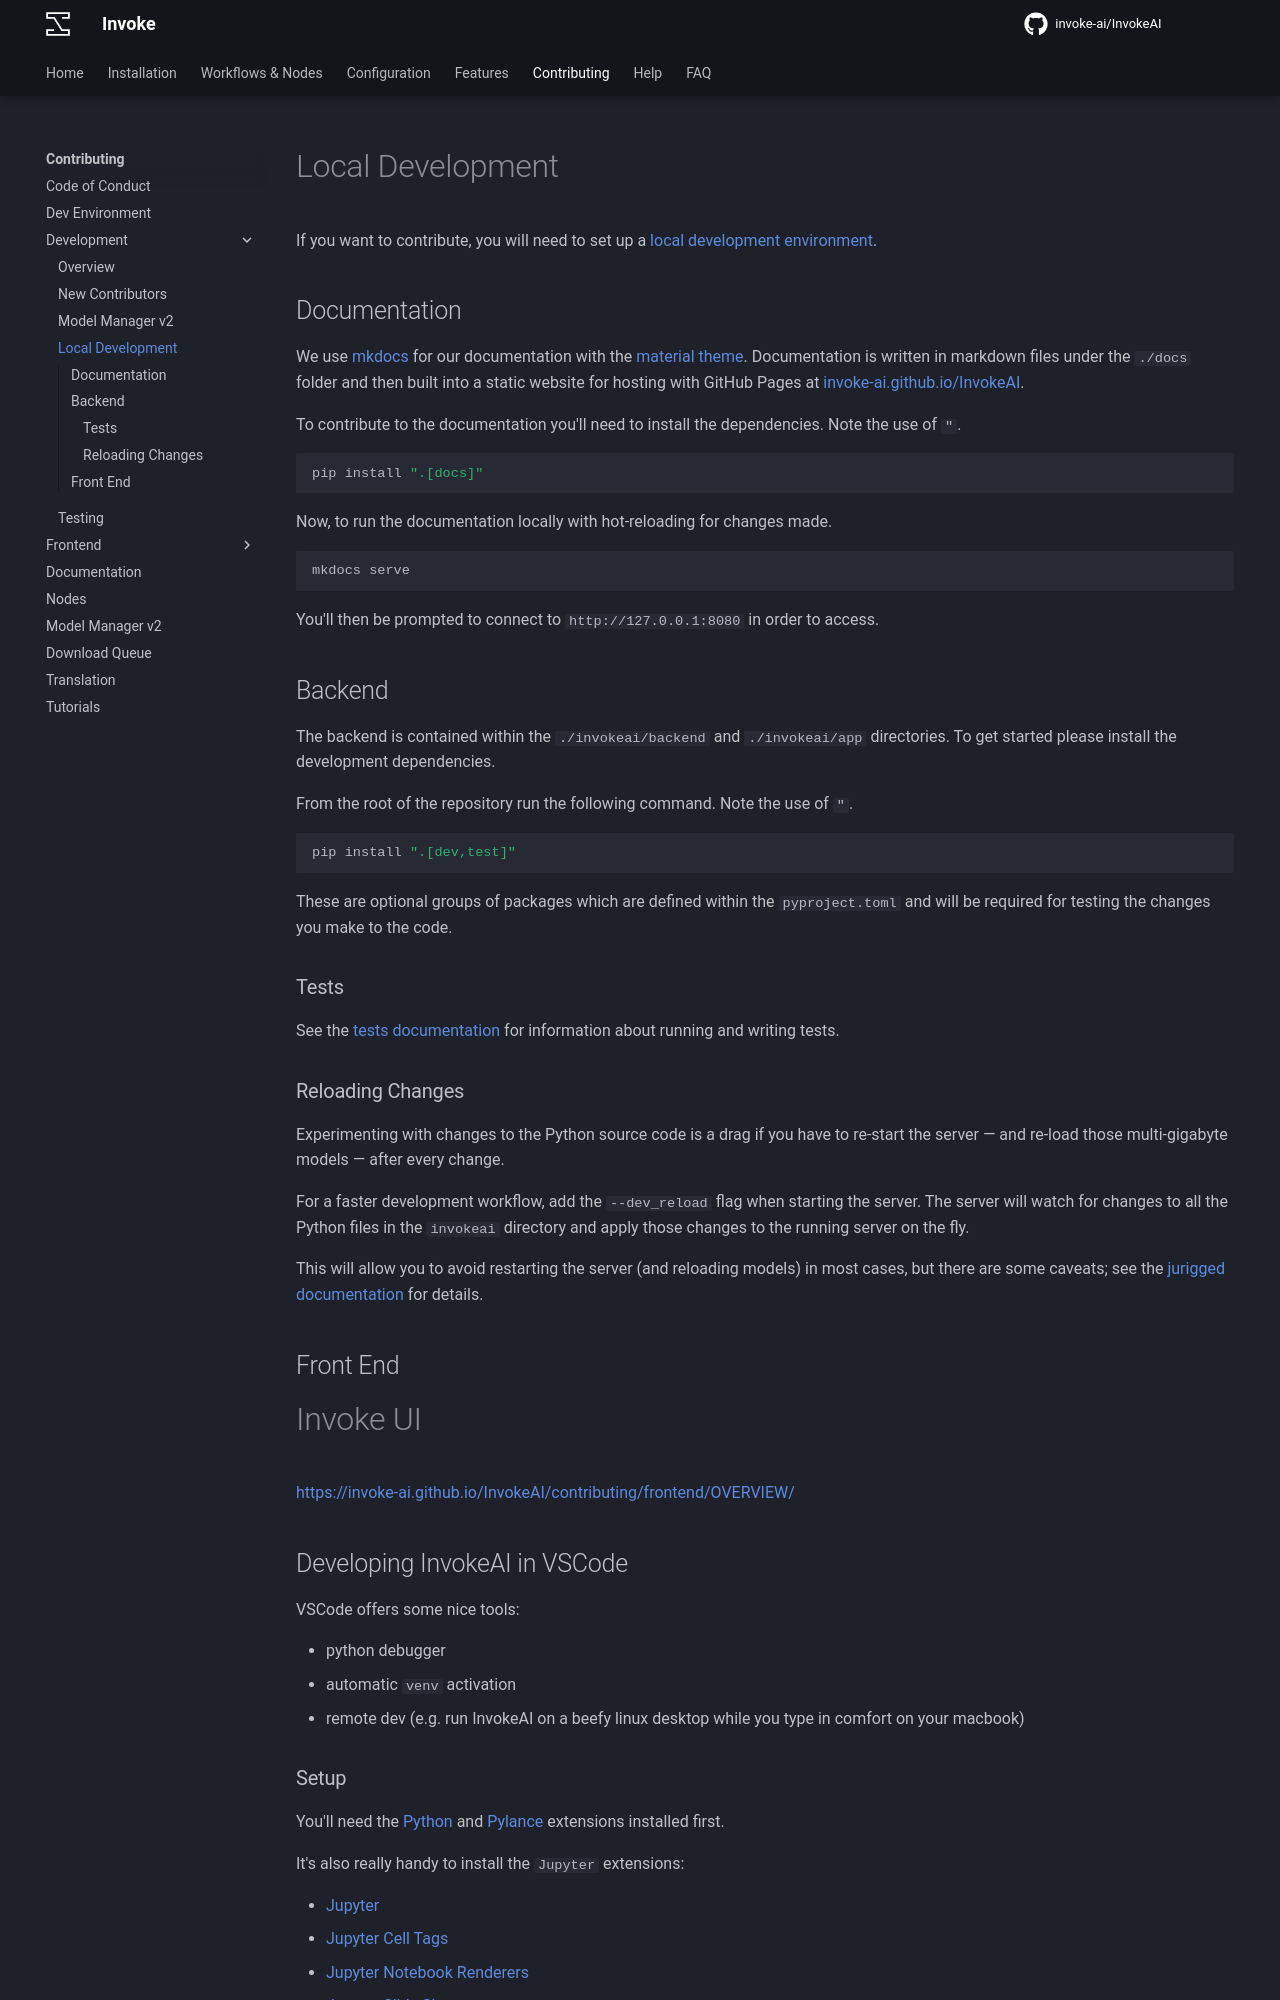

repository: i-huzaifa-arshad/InvokeAI-v5.2.0 · page: contributing/LOCAL_DEVELOPMENT/index.html · generator: mkdocs

# Local Development

If you want to contribute, you will need to set up a [local development environment](./dev-environment.md).

## Documentation

We use [mkdocs](https://www.mkdocs.org) for our documentation with the [material theme](https://squidfunk.github.io/mkdocs-material/). Documentation is written in markdown files under the `./docs` folder and then built into a static website for hosting with GitHub Pages at [invoke-ai.github.io/InvokeAI](https://invoke-ai.github.io/InvokeAI).

To contribute to the documentation you'll need to install the dependencies. Note
the use of `"`.

```zsh
pip install ".[docs]"
```

Now, to run the documentation locally with hot-reloading for changes made.

```zsh
mkdocs serve
```

You'll then be prompted to connect to `http://127.0.0.1:8080` in order to
access.

## Backend

The backend is contained within the `./invokeai/backend` and `./invokeai/app` directories.
To get started please install the development dependencies.

From the root of the repository run the following command. Note the use of `"`.

```zsh
pip install ".[dev,test]"
```

These are optional groups of packages which are defined within the `pyproject.toml`
and will be required for testing the changes you make to the code.

### Tests

See the [tests documentation](./TESTS.md) for information about running and writing tests.

### Reloading Changes

Experimenting with changes to the Python source code is a drag if you have to re-start the server —
and re-load those multi-gigabyte models —
after every change.

For a faster development workflow, add the `--dev_reload` flag when starting the server.
The server will watch for changes to all the Python files in the `invokeai` directory and apply those changes to the
running server on the fly.

This will allow you to avoid restarting the server (and reloading models) in most cases, but there are some caveats; see
the [jurigged documentation](https://github.com/breuleux/jurigged#caveats) for details.

## Front End

<!--#TODO: get input from blessedcoolant here, for the moment inserted the frontend README via snippets extension.-->

--8<-- "invokeai/frontend/web/README.md"

## Developing InvokeAI in VSCode

VSCode offers some nice tools:

- python debugger
- automatic `venv` activation
- remote dev (e.g. run InvokeAI on a beefy linux desktop while you type in
  comfort on your macbook)

### Setup

You'll need the
[Python](https://marketplace.visualstudio.com/items?itemName=ms-python.python)
and
[Pylance](https://marketplace.visualstudio.com/items?itemName=ms-python.vscode-pylance)
extensions installed first.

It's also really handy to install the `Jupyter` extensions:

- [Jupyter](https://marketplace.visualstudio.com/items?itemName=ms-toolsai.jupyter)
- [Jupyter Cell Tags](https://marketplace.visualstudio.com/items?itemName=ms-toolsai.vscode-jupyter-cell-tags)
- [Jupyter Notebook Renderers](https://marketplace.visualstudio.com/items?itemName=ms-toolsai.jupyter-renderers)
- [Jupyter Slide Show](https://marketplace.visualstudio.com/items?itemName=ms-toolsai.vscode-jupyter-slideshow)
